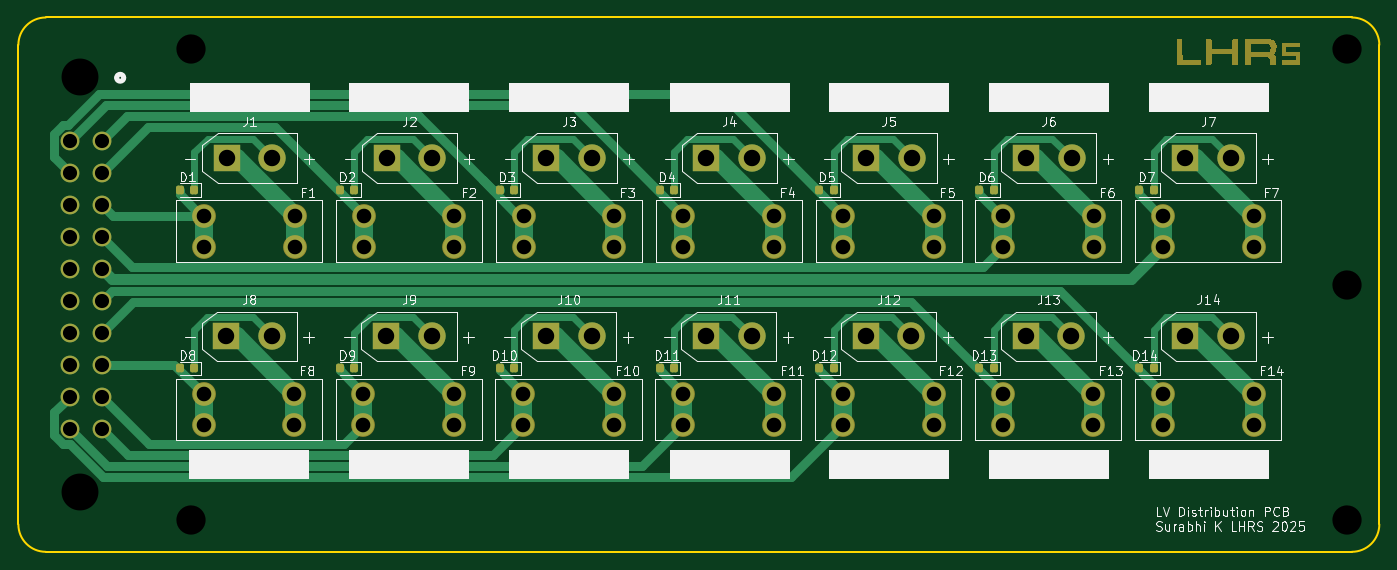
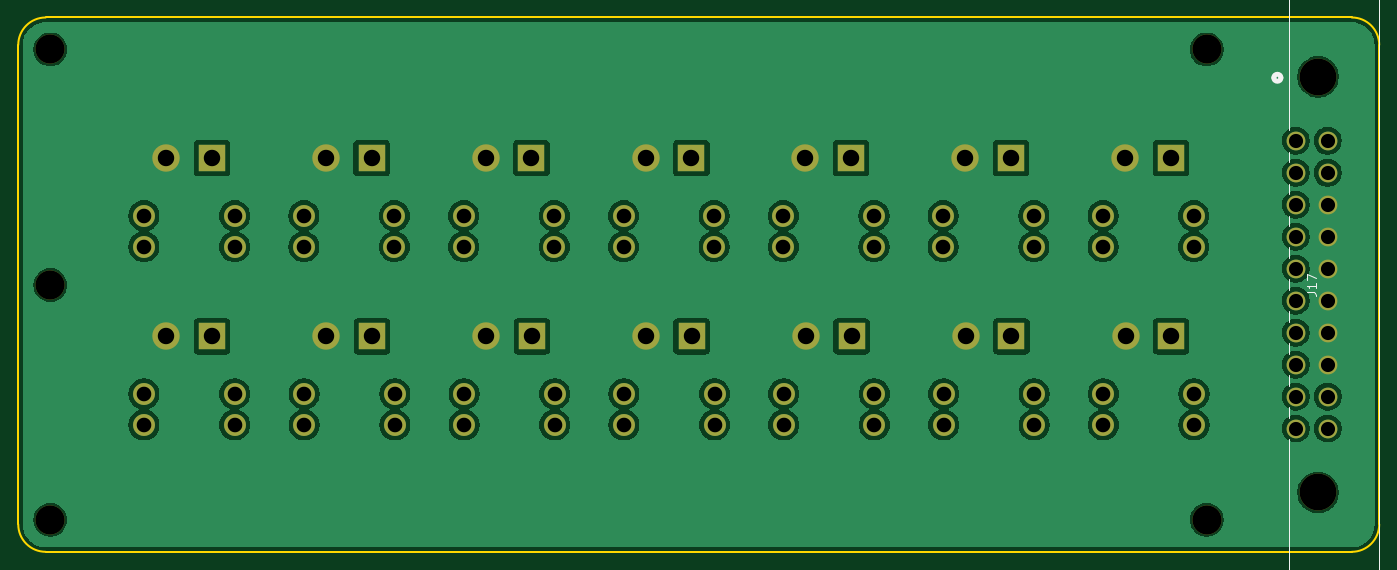
Circuit board: 9 layer files. Board 149.0 x 58.5 mm.
- bottom_copper: PS-LVDistributionPCB-CuBottom.gbr (180642 bytes)
- top_copper: PS-LVDistributionPCB-CuTop.gbr (19703 bytes)
- outline: PS-LVDistributionPCB-EdgeCuts.gbr (995 bytes)
- bottom_mask: PS-LVDistributionPCB-MaskBottom.gbr (4172 bytes)
- top_mask: PS-LVDistributionPCB-MaskTop.gbr (9510 bytes)
- drill: PS-LVDistributionPCB-NPTH.drl (504 bytes)
- drill: PS-LVDistributionPCB-PTH.drl (2101 bytes)
- bottom_silk: PS-LVDistributionPCB-SilkBottom.gbr (5696 bytes)
- top_silk: PS-LVDistributionPCB-SilkTop.gbr (85496 bytes)

=== bottom_copper: PS-LVDistributionPCB-CuBottom.gbr (180642 bytes, source omitted) ===
=== top_copper: PS-LVDistributionPCB-CuTop.gbr (19703 bytes, source omitted) ===
=== outline: PS-LVDistributionPCB-EdgeCuts.gbr ===
%TF.GenerationSoftware,KiCad,Pcbnew,9.0.0*%
%TF.CreationDate,2025-10-24T23:00:02-05:00*%
%TF.ProjectId,PS-LVDistributionPCB,50532d4c-5644-4697-9374-726962757469,rev?*%
%TF.SameCoordinates,Original*%
%TF.FileFunction,Profile,NP*%
%FSLAX46Y46*%
G04 Gerber Fmt 4.6, Leading zero omitted, Abs format (unit mm)*
G04 Created by KiCad (PCBNEW 9.0.0) date 2025-10-24 23:00:02*
%MOMM*%
%LPD*%
G01*
G04 APERTURE LIST*
%TA.AperFunction,Profile*%
%ADD10C,0.200000*%
%TD*%
G04 APERTURE END LIST*
D10*
X88907196Y-58000000D02*
X231907196Y-58000000D01*
X234907196Y-61000000D02*
X234907196Y-113500000D01*
X231907196Y-116500000D02*
X88907196Y-116500000D01*
X234907196Y-113500000D02*
G75*
G02*
X231907196Y-116499996I-2999996J0D01*
G01*
X231907196Y-58000000D02*
G75*
G02*
X234907200Y-61000000I4J-3000000D01*
G01*
X85907196Y-113500000D02*
X85907196Y-61000000D01*
X85907196Y-61000000D02*
G75*
G02*
X88907196Y-57999996I3000004J0D01*
G01*
X88907196Y-116500000D02*
G75*
G02*
X85907200Y-113500000I4J3000000D01*
G01*
M02*

=== bottom_mask: PS-LVDistributionPCB-MaskBottom.gbr ===
%TF.GenerationSoftware,KiCad,Pcbnew,9.0.0*%
%TF.CreationDate,2025-10-24T23:00:02-05:00*%
%TF.ProjectId,PS-LVDistributionPCB,50532d4c-5644-4697-9374-726962757469,rev?*%
%TF.SameCoordinates,Original*%
%TF.FileFunction,Soldermask,Bot*%
%TF.FilePolarity,Negative*%
%FSLAX46Y46*%
G04 Gerber Fmt 4.6, Leading zero omitted, Abs format (unit mm)*
G04 Created by KiCad (PCBNEW 9.0.0) date 2025-10-24 23:00:02*
%MOMM*%
%LPD*%
G01*
G04 APERTURE LIST*
%ADD10C,3.200000*%
%ADD11R,3.000000X3.000000*%
%ADD12C,3.000000*%
%ADD13C,2.400000*%
%ADD14C,4.038600*%
%ADD15C,2.057400*%
G04 APERTURE END LIST*
D10*
%TO.C,H5*%
X231400000Y-87300000D03*
%TD*%
D11*
%TO.C,J4*%
X161220000Y-73400000D03*
D12*
X166220000Y-73400000D03*
%TD*%
D11*
%TO.C,J12*%
X178680000Y-92900000D03*
D12*
X183680000Y-92900000D03*
%TD*%
D11*
%TO.C,J7*%
X213685476Y-73400000D03*
D12*
X218685476Y-73400000D03*
%TD*%
D10*
%TO.C,H2*%
X231400000Y-61500000D03*
%TD*%
D13*
%TO.C,F9*%
X123680000Y-99200000D03*
X133600000Y-99200000D03*
X123680000Y-102600000D03*
X133600000Y-102600000D03*
%TD*%
%TO.C,F8*%
X106180000Y-99200000D03*
X116100000Y-99200000D03*
X106180000Y-102600000D03*
X116100000Y-102600000D03*
%TD*%
%TO.C,F12*%
X176180000Y-99200000D03*
X186100000Y-99200000D03*
X176180000Y-102600000D03*
X186100000Y-102600000D03*
%TD*%
D11*
%TO.C,J1*%
X108720000Y-73400000D03*
D12*
X113720000Y-73400000D03*
%TD*%
D10*
%TO.C,H1*%
X104800000Y-61500000D03*
%TD*%
D13*
%TO.C,F13*%
X193680000Y-99200000D03*
X203600000Y-99200000D03*
X193680000Y-102600000D03*
X203600000Y-102600000D03*
%TD*%
D11*
%TO.C,J10*%
X143680000Y-92900000D03*
D12*
X148680000Y-92900000D03*
%TD*%
D11*
%TO.C,J9*%
X126180000Y-92900000D03*
D12*
X131180000Y-92900000D03*
%TD*%
D11*
%TO.C,J5*%
X178720000Y-73400000D03*
D12*
X183720000Y-73400000D03*
%TD*%
D13*
%TO.C,F4*%
X158720000Y-79700000D03*
X168640000Y-79700000D03*
X158720000Y-83100000D03*
X168640000Y-83100000D03*
%TD*%
D10*
%TO.C,H3*%
X104800000Y-113000000D03*
%TD*%
D11*
%TO.C,J14*%
X213685476Y-92900000D03*
D12*
X218685476Y-92900000D03*
%TD*%
D13*
%TO.C,F6*%
X193720000Y-79700000D03*
X203640000Y-79700000D03*
X193720000Y-83100000D03*
X203640000Y-83100000D03*
%TD*%
%TO.C,F7*%
X211225476Y-79700000D03*
X221145476Y-79700000D03*
X211225476Y-83100000D03*
X221145476Y-83100000D03*
%TD*%
D11*
%TO.C,J11*%
X161180000Y-92900000D03*
D12*
X166180000Y-92900000D03*
%TD*%
D11*
%TO.C,J3*%
X143720000Y-73400000D03*
D12*
X148720000Y-73400000D03*
%TD*%
D13*
%TO.C,F1*%
X106220000Y-79700000D03*
X116140000Y-79700000D03*
X106220000Y-83100000D03*
X116140000Y-83100000D03*
%TD*%
D10*
%TO.C,H4*%
X231400000Y-113000000D03*
%TD*%
D13*
%TO.C,F5*%
X176220000Y-79700000D03*
X186140000Y-79700000D03*
X176220000Y-83100000D03*
X186140000Y-83100000D03*
%TD*%
%TO.C,F2*%
X123720000Y-79700000D03*
X133640000Y-79700000D03*
X123720000Y-83100000D03*
X133640000Y-83100000D03*
%TD*%
D11*
%TO.C,J13*%
X196180000Y-92900000D03*
D12*
X201180000Y-92900000D03*
%TD*%
D11*
%TO.C,J6*%
X196220000Y-73400000D03*
D12*
X201220000Y-73400000D03*
%TD*%
D13*
%TO.C,F14*%
X211225476Y-99200000D03*
X221145476Y-99200000D03*
X211225476Y-102600000D03*
X221145476Y-102600000D03*
%TD*%
D11*
%TO.C,J8*%
X108680000Y-92900000D03*
D12*
X113680000Y-92900000D03*
%TD*%
D13*
%TO.C,F10*%
X141180000Y-99200000D03*
X151100000Y-99200000D03*
X141180000Y-102600000D03*
X151100000Y-102600000D03*
%TD*%
D11*
%TO.C,J2*%
X126220000Y-73400000D03*
D12*
X131220000Y-73400000D03*
%TD*%
D13*
%TO.C,F11*%
X158680000Y-99200000D03*
X168600000Y-99200000D03*
X158680000Y-102600000D03*
X168600000Y-102600000D03*
%TD*%
%TO.C,F3*%
X141220000Y-79700000D03*
X151140000Y-79700000D03*
X141220000Y-83100000D03*
X151140000Y-83100000D03*
%TD*%
D14*
%TO.C,J17*%
X92600000Y-110000011D03*
X92600000Y-64500000D03*
D15*
X95060001Y-71500001D03*
X95060001Y-75000002D03*
X95060001Y-78500003D03*
X95060001Y-82000003D03*
X95060001Y-85500004D03*
X95060001Y-89000005D03*
X95060001Y-92500005D03*
X95060001Y-96000008D03*
X95060001Y-99500009D03*
X95060001Y-103000010D03*
X91559999Y-71500001D03*
X91559999Y-75000002D03*
X91559999Y-78500003D03*
X91559999Y-82000003D03*
X91559999Y-85500004D03*
X91559999Y-89000005D03*
X91559999Y-92500005D03*
X91559999Y-96000008D03*
X91559999Y-99500009D03*
X91559999Y-103000010D03*
%TD*%
M02*

=== top_mask: PS-LVDistributionPCB-MaskTop.gbr (9510 bytes, source omitted) ===
=== drill: PS-LVDistributionPCB-NPTH.drl ===
M48
; DRILL file {KiCad 9.0.0} date 2025-10-24T23:00:02-0500
; FORMAT={-:-/ absolute / inch / decimal}
; #@! TF.CreationDate,2025-10-24T23:00:02-05:00
; #@! TF.GenerationSoftware,Kicad,Pcbnew,9.0.0
; #@! TF.FileFunction,NonPlated,1,2,NPTH
FMAT,2
INCH
; #@! TA.AperFunction,NonPlated,NPTH,ComponentDrill
T1C0.1260
; #@! TA.AperFunction,NonPlated,NPTH,ComponentDrill
T2C0.1590
%
G90
G05
T1
X4.126Y-2.4213
X4.126Y-4.4488
X9.1102Y-2.4213
X9.1102Y-3.437
X9.1102Y-4.4488
T2
X3.6457Y-2.5394
X3.6457Y-4.3307
M30

=== drill: PS-LVDistributionPCB-PTH.drl ===
M48
; DRILL file {KiCad 9.0.0} date 2025-10-24T23:00:02-0500
; FORMAT={-:-/ absolute / inch / decimal}
; #@! TF.CreationDate,2025-10-24T23:00:02-05:00
; #@! TF.GenerationSoftware,Kicad,Pcbnew,9.0.0
; #@! TF.FileFunction,Plated,1,2,PTH
FMAT,2
INCH
; #@! TA.AperFunction,Plated,PTH,ComponentDrill
T1C0.0610
; #@! TA.AperFunction,Plated,PTH,ComponentDrill
T2C0.0630
; #@! TA.AperFunction,Plated,PTH,ComponentDrill
T3C0.0709
%
G90
G05
T1
X3.6047Y-2.815
X3.6047Y-2.9528
X3.6047Y-3.0906
X3.6047Y-3.2283
X3.6047Y-3.3661
X3.6047Y-3.5039
X3.6047Y-3.6417
X3.6047Y-3.7795
X3.6047Y-3.9173
X3.6047Y-4.0551
X3.7425Y-2.815
X3.7425Y-2.9528
X3.7425Y-3.0906
X3.7425Y-3.2283
X3.7425Y-3.3661
X3.7425Y-3.5039
X3.7425Y-3.6417
X3.7425Y-3.7795
X3.7425Y-3.9173
X3.7425Y-4.0551
T2
X4.1803Y-3.9055
X4.1803Y-4.0394
X4.1819Y-3.1378
X4.1819Y-3.2717
X4.5709Y-3.9055
X4.5709Y-4.0394
X4.5724Y-3.1378
X4.5724Y-3.2717
X4.8693Y-3.9055
X4.8693Y-4.0394
X4.8709Y-3.1378
X4.8709Y-3.2717
X5.2598Y-3.9055
X5.2598Y-4.0394
X5.2614Y-3.1378
X5.2614Y-3.2717
X5.5583Y-3.9055
X5.5583Y-4.0394
X5.5598Y-3.1378
X5.5598Y-3.2717
X5.9488Y-3.9055
X5.9488Y-4.0394
X5.9504Y-3.1378
X5.9504Y-3.2717
X6.2472Y-3.9055
X6.2472Y-4.0394
X6.2488Y-3.1378
X6.2488Y-3.2717
X6.6378Y-3.9055
X6.6378Y-4.0394
X6.6394Y-3.1378
X6.6394Y-3.2717
X6.9362Y-3.9055
X6.9362Y-4.0394
X6.9378Y-3.1378
X6.9378Y-3.2717
X7.3268Y-3.9055
X7.3268Y-4.0394
X7.3283Y-3.1378
X7.3283Y-3.2717
X7.6252Y-3.9055
X7.6252Y-4.0394
X7.6268Y-3.1378
X7.6268Y-3.2717
X8.0157Y-3.9055
X8.0157Y-4.0394
X8.0173Y-3.1378
X8.0173Y-3.2717
X8.316Y-3.1378
X8.316Y-3.2717
X8.316Y-3.9055
X8.316Y-4.0394
X8.7065Y-3.1378
X8.7065Y-3.2717
X8.7065Y-3.9055
X8.7065Y-4.0394
T3
X4.2787Y-3.6575
X4.2803Y-2.8898
X4.4756Y-3.6575
X4.4772Y-2.8898
X4.9677Y-3.6575
X4.9693Y-2.8898
X5.1646Y-3.6575
X5.1661Y-2.8898
X5.6567Y-3.6575
X5.6583Y-2.8898
X5.8535Y-3.6575
X5.8551Y-2.8898
X6.3457Y-3.6575
X6.3472Y-2.8898
X6.5425Y-3.6575
X6.5441Y-2.8898
X7.0346Y-3.6575
X7.0362Y-2.8898
X7.2315Y-3.6575
X7.2331Y-2.8898
X7.7236Y-3.6575
X7.7252Y-2.8898
X7.9205Y-3.6575
X7.922Y-2.8898
X8.4128Y-2.8898
X8.4128Y-3.6575
X8.6097Y-2.8898
X8.6097Y-3.6575
M30

=== bottom_silk: PS-LVDistributionPCB-SilkBottom.gbr ===
%TF.GenerationSoftware,KiCad,Pcbnew,9.0.0*%
%TF.CreationDate,2025-10-24T23:00:02-05:00*%
%TF.ProjectId,PS-LVDistributionPCB,50532d4c-5644-4697-9374-726962757469,rev?*%
%TF.SameCoordinates,Original*%
%TF.FileFunction,Legend,Bot*%
%TF.FilePolarity,Positive*%
%FSLAX46Y46*%
G04 Gerber Fmt 4.6, Leading zero omitted, Abs format (unit mm)*
G04 Created by KiCad (PCBNEW 9.0.0) date 2025-10-24 23:00:02*
%MOMM*%
%LPD*%
G01*
G04 APERTURE LIST*
%ADD10C,0.150000*%
%ADD11C,0.025400*%
%ADD12C,0.152400*%
%ADD13C,0.508000*%
%ADD14C,3.200000*%
%ADD15R,3.000000X3.000000*%
%ADD16C,3.000000*%
%ADD17C,2.400000*%
%ADD18C,4.038600*%
%ADD19C,2.057400*%
G04 APERTURE END LIST*
D10*
X93855181Y-88059528D02*
X93140896Y-88059528D01*
X93140896Y-88059528D02*
X92998039Y-88107147D01*
X92998039Y-88107147D02*
X92902801Y-88202385D01*
X92902801Y-88202385D02*
X92855181Y-88345242D01*
X92855181Y-88345242D02*
X92855181Y-88440480D01*
X92855181Y-87059528D02*
X92855181Y-87630956D01*
X92855181Y-87345242D02*
X93855181Y-87345242D01*
X93855181Y-87345242D02*
X93712324Y-87440480D01*
X93712324Y-87440480D02*
X93617086Y-87535718D01*
X93617086Y-87535718D02*
X93569467Y-87630956D01*
X93855181Y-86726194D02*
X93855181Y-86059528D01*
X93855181Y-86059528D02*
X92855181Y-86488099D01*
D11*
%TO.C,J17*%
X85907196Y-119660405D02*
X85907196Y-54839605D01*
D12*
X86214746Y-54712605D02*
X95737001Y-54712605D01*
X95737001Y-54712605D02*
X95737001Y-70318819D01*
X95737001Y-72681184D02*
X95737001Y-73818820D01*
X95737001Y-76181185D02*
X95737001Y-77318820D01*
X95737001Y-79681185D02*
X95737001Y-80818821D01*
X95737001Y-83181186D02*
X95737001Y-84318821D01*
X95737001Y-86681186D02*
X95737001Y-87818822D01*
X95737001Y-90181187D02*
X95737001Y-91318823D01*
X95737001Y-93681188D02*
X95737001Y-94818826D01*
X95737001Y-97181191D02*
X95737001Y-98318826D01*
X95737001Y-100681191D02*
X95737001Y-101818827D01*
X95737001Y-104181192D02*
X95737001Y-119787405D01*
X95737001Y-119787405D02*
X86214746Y-119787405D01*
D13*
X97436001Y-64600010D02*
G75*
G02*
X96674001Y-64600010I-381000J0D01*
G01*
X96674001Y-64600010D02*
G75*
G02*
X97436001Y-64600010I381000J0D01*
G01*
%TD*%
%LPC*%
D14*
%TO.C,H5*%
X231400000Y-87300000D03*
%TD*%
D15*
%TO.C,J4*%
X161220000Y-73400000D03*
D16*
X166220000Y-73400000D03*
%TD*%
D15*
%TO.C,J12*%
X178680000Y-92900000D03*
D16*
X183680000Y-92900000D03*
%TD*%
D15*
%TO.C,J7*%
X213685476Y-73400000D03*
D16*
X218685476Y-73400000D03*
%TD*%
D14*
%TO.C,H2*%
X231400000Y-61500000D03*
%TD*%
D17*
%TO.C,F9*%
X123680000Y-99200000D03*
X133600000Y-99200000D03*
X123680000Y-102600000D03*
X133600000Y-102600000D03*
%TD*%
%TO.C,F8*%
X106180000Y-99200000D03*
X116100000Y-99200000D03*
X106180000Y-102600000D03*
X116100000Y-102600000D03*
%TD*%
%TO.C,F12*%
X176180000Y-99200000D03*
X186100000Y-99200000D03*
X176180000Y-102600000D03*
X186100000Y-102600000D03*
%TD*%
D15*
%TO.C,J1*%
X108720000Y-73400000D03*
D16*
X113720000Y-73400000D03*
%TD*%
D14*
%TO.C,H1*%
X104800000Y-61500000D03*
%TD*%
D17*
%TO.C,F13*%
X193680000Y-99200000D03*
X203600000Y-99200000D03*
X193680000Y-102600000D03*
X203600000Y-102600000D03*
%TD*%
D15*
%TO.C,J10*%
X143680000Y-92900000D03*
D16*
X148680000Y-92900000D03*
%TD*%
D15*
%TO.C,J9*%
X126180000Y-92900000D03*
D16*
X131180000Y-92900000D03*
%TD*%
D15*
%TO.C,J5*%
X178720000Y-73400000D03*
D16*
X183720000Y-73400000D03*
%TD*%
D17*
%TO.C,F4*%
X158720000Y-79700000D03*
X168640000Y-79700000D03*
X158720000Y-83100000D03*
X168640000Y-83100000D03*
%TD*%
D14*
%TO.C,H3*%
X104800000Y-113000000D03*
%TD*%
D15*
%TO.C,J14*%
X213685476Y-92900000D03*
D16*
X218685476Y-92900000D03*
%TD*%
D17*
%TO.C,F6*%
X193720000Y-79700000D03*
X203640000Y-79700000D03*
X193720000Y-83100000D03*
X203640000Y-83100000D03*
%TD*%
%TO.C,F7*%
X211225476Y-79700000D03*
X221145476Y-79700000D03*
X211225476Y-83100000D03*
X221145476Y-83100000D03*
%TD*%
D15*
%TO.C,J11*%
X161180000Y-92900000D03*
D16*
X166180000Y-92900000D03*
%TD*%
D15*
%TO.C,J3*%
X143720000Y-73400000D03*
D16*
X148720000Y-73400000D03*
%TD*%
D17*
%TO.C,F1*%
X106220000Y-79700000D03*
X116140000Y-79700000D03*
X106220000Y-83100000D03*
X116140000Y-83100000D03*
%TD*%
D14*
%TO.C,H4*%
X231400000Y-113000000D03*
%TD*%
D17*
%TO.C,F5*%
X176220000Y-79700000D03*
X186140000Y-79700000D03*
X176220000Y-83100000D03*
X186140000Y-83100000D03*
%TD*%
%TO.C,F2*%
X123720000Y-79700000D03*
X133640000Y-79700000D03*
X123720000Y-83100000D03*
X133640000Y-83100000D03*
%TD*%
D15*
%TO.C,J13*%
X196180000Y-92900000D03*
D16*
X201180000Y-92900000D03*
%TD*%
D15*
%TO.C,J6*%
X196220000Y-73400000D03*
D16*
X201220000Y-73400000D03*
%TD*%
D17*
%TO.C,F14*%
X211225476Y-99200000D03*
X221145476Y-99200000D03*
X211225476Y-102600000D03*
X221145476Y-102600000D03*
%TD*%
D15*
%TO.C,J8*%
X108680000Y-92900000D03*
D16*
X113680000Y-92900000D03*
%TD*%
D17*
%TO.C,F10*%
X141180000Y-99200000D03*
X151100000Y-99200000D03*
X141180000Y-102600000D03*
X151100000Y-102600000D03*
%TD*%
D15*
%TO.C,J2*%
X126220000Y-73400000D03*
D16*
X131220000Y-73400000D03*
%TD*%
D17*
%TO.C,F11*%
X158680000Y-99200000D03*
X168600000Y-99200000D03*
X158680000Y-102600000D03*
X168600000Y-102600000D03*
%TD*%
%TO.C,F3*%
X141220000Y-79700000D03*
X151140000Y-79700000D03*
X141220000Y-83100000D03*
X151140000Y-83100000D03*
%TD*%
D18*
%TO.C,J17*%
X92600000Y-110000011D03*
X92600000Y-64500000D03*
D19*
X95060001Y-71500001D03*
X95060001Y-75000002D03*
X95060001Y-78500003D03*
X95060001Y-82000003D03*
X95060001Y-85500004D03*
X95060001Y-89000005D03*
X95060001Y-92500005D03*
X95060001Y-96000008D03*
X95060001Y-99500009D03*
X95060001Y-103000010D03*
X91559999Y-71500001D03*
X91559999Y-75000002D03*
X91559999Y-78500003D03*
X91559999Y-82000003D03*
X91559999Y-85500004D03*
X91559999Y-89000005D03*
X91559999Y-92500005D03*
X91559999Y-96000008D03*
X91559999Y-99500009D03*
X91559999Y-103000010D03*
%TD*%
%LPD*%
M02*

=== top_silk: PS-LVDistributionPCB-SilkTop.gbr (85496 bytes, source omitted) ===
